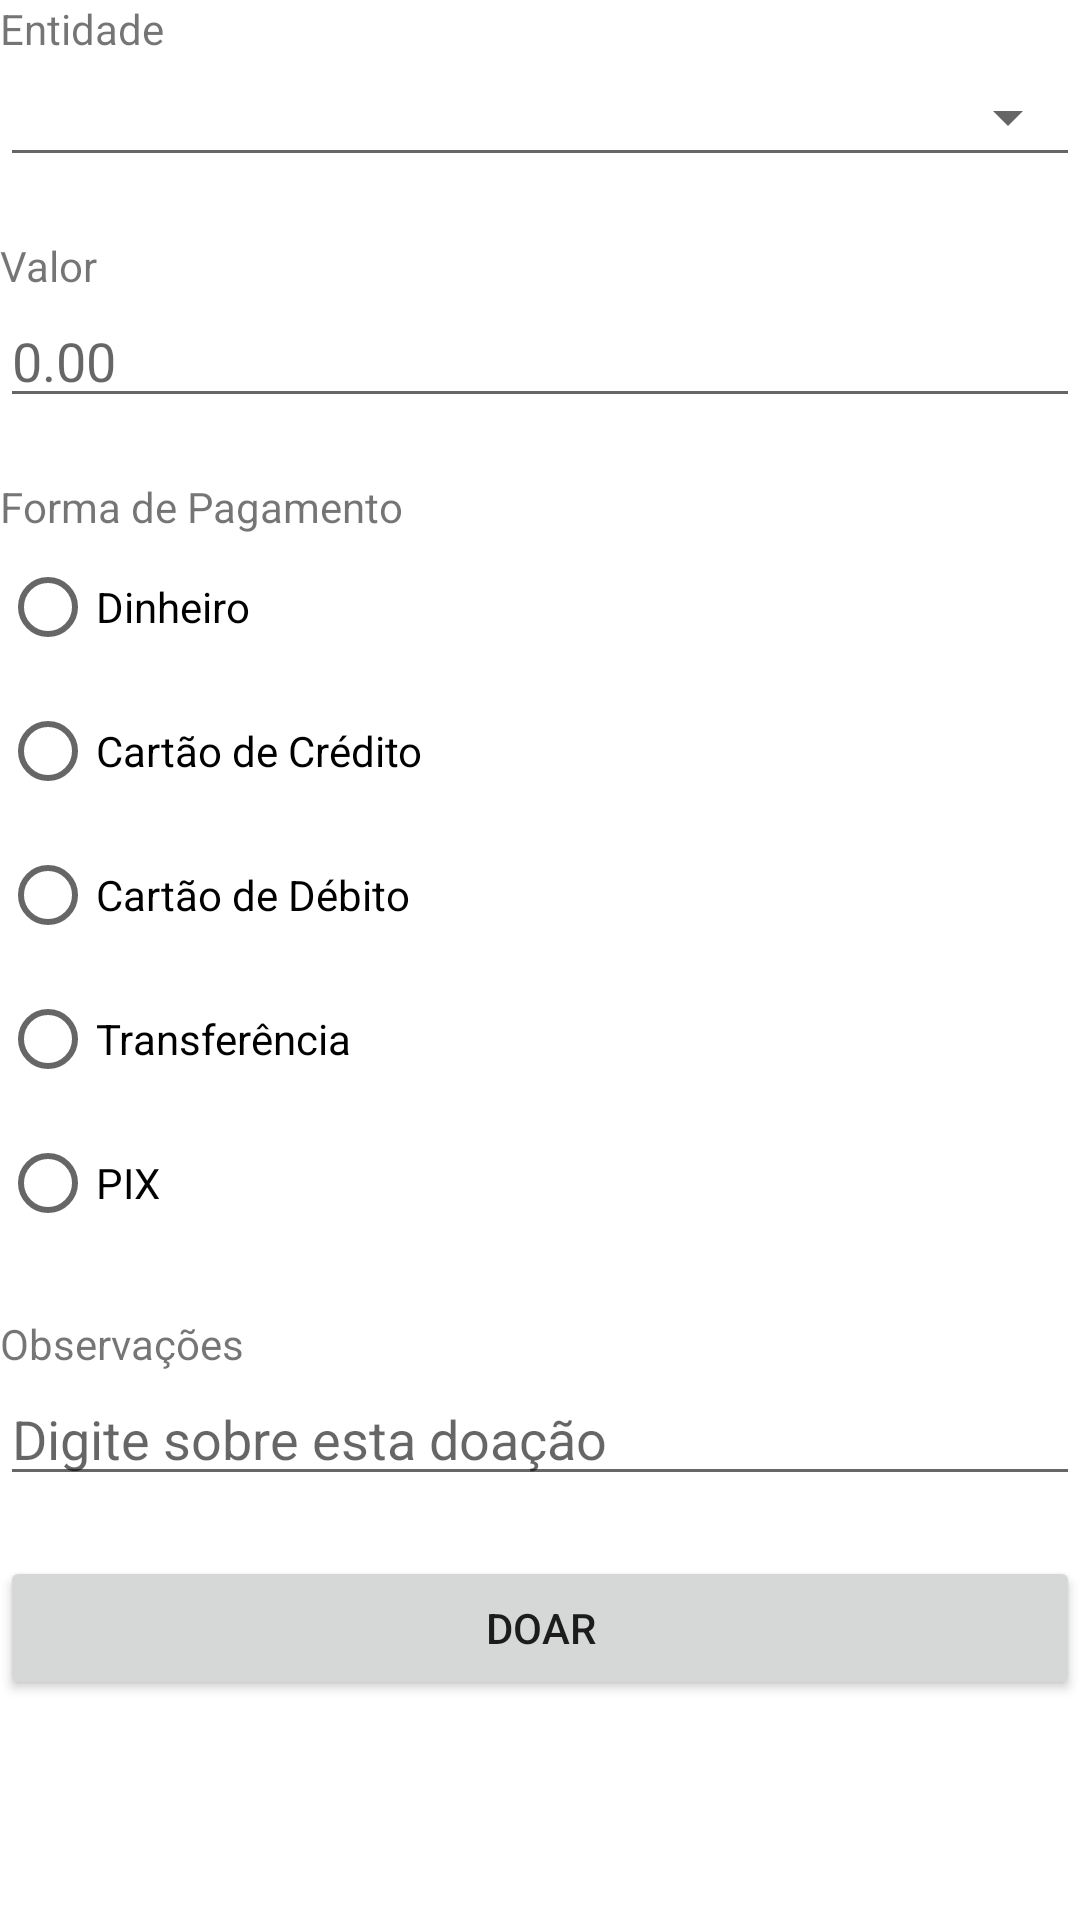

Reconstruct the res/layout file that produces this screen, plus the resources it refers to.
<!-- AndroidManifest.xml: application theme Theme.NOGs -->
<!-- res/layout/donation_fragment.xml -->
<?xml version="1.0" encoding="utf-8"?>
<LinearLayout xmlns:android="http://schemas.android.com/apk/res/android"
    xmlns:tools="http://schemas.android.com/tools"
    android:layout_width="match_parent"
    android:layout_height="match_parent"
    android:layout_margin="24dp"
    android:orientation="vertical"
    tools:context=".ui.donation.DonationFragment">

    <TextView
        android:id="@+id/textView3"
        android:layout_width="match_parent"
        android:layout_height="wrap_content"
        android:text="Entidade" />

    <Spinner
        android:id="@+id/spinner"
        android:layout_width="match_parent"
        android:layout_height="40dp"
        android:layout_marginBottom="20dp"
        android:drawSelectorOnTop="true"
        style="@style/Widget.AppCompat.Spinner.Underlined"
        android:autofillHints="Selecione"/>

    <TextView
        android:id="@+id/textView4"
        android:layout_width="match_parent"
        android:layout_height="wrap_content"
        android:text="Valor" />

    <EditText
        android:id="@+id/value"
        android:layout_width="match_parent"
        android:layout_height="wrap_content"
        android:layout_marginBottom="20dp"
        android:ems="10"
        android:hint="0.00"
        android:inputType="numberDecimal" />

    <TextView
        android:id="@+id/textView5"
        android:layout_width="match_parent"
        android:layout_height="wrap_content"
        android:text="Forma de Pagamento" />

    <RadioGroup
        android:id="@+id/paymentMethod"
        android:layout_width="match_parent"
        android:layout_height="wrap_content"
        android:layout_marginBottom="20dp">

        <RadioButton
            android:id="@+id/money"
            android:layout_width="match_parent"
            android:layout_height="wrap_content"
            android:text="Dinheiro" />

        <RadioButton
            android:id="@+id/credit_card"
            android:layout_width="match_parent"
            android:layout_height="wrap_content"
            android:text="Cartão de Crédito" />

        <RadioButton
            android:id="@+id/debit_card"
            android:layout_width="match_parent"
            android:layout_height="wrap_content"
            android:text="Cartão de Débito" />

        <RadioButton
            android:id="@+id/transfer"
            android:layout_width="match_parent"
            android:layout_height="wrap_content"
            android:text="Transferência" />

        <RadioButton
            android:id="@+id/pix"
            android:layout_width="match_parent"
            android:layout_height="wrap_content"
            android:text="PIX" />

    </RadioGroup>

    <TextView
        android:id="@+id/textView6"
        android:layout_width="match_parent"
        android:layout_height="wrap_content"
        android:text="Observações" />

    <EditText
        android:id="@+id/observation"
        android:layout_width="match_parent"
        android:layout_height="wrap_content"
        android:layout_marginBottom="20dp"
        android:ems="10"
        android:hint="Digite sobre esta doação"
        android:inputType="textPersonName" />

    <Button
        android:id="@+id/button"
        android:layout_width="match_parent"
        android:layout_height="wrap_content"
        android:text="Doar" />

</LinearLayout>
<!-- resources referenced by this layout -->
<resources>
  <style name="Theme.NOGs" parent="Theme.MaterialComponents.DayNight.DarkActionBar">
          
          <item name="colorPrimary">@color/purple_500</item>
          <item name="colorPrimaryVariant">@color/purple_700</item>
          <item name="colorOnPrimary">@color/white</item>
          
          <item name="colorSecondary">@color/teal_200</item>
          <item name="colorSecondaryVariant">@color/teal_700</item>
          <item name="colorOnSecondary">@color/black</item>
          
          <item name="android:statusBarColor" tools:targetApi="l">?attr/colorPrimaryVariant</item>
          
      </style>
  <!-- not gathered from this repository: default colours our renderer supplied (Android Studio template values) -->
  <color name="purple_500">#FF6200EE</color>
  <color name="purple_700">#FF3700B3</color>
  <color name="teal_200">#FF03DAC5</color>
  <color name="teal_700">#FF018786</color>
  <color name="black">#FF000000</color>
  <color name="white">#FFFFFFFF</color>
</resources>
